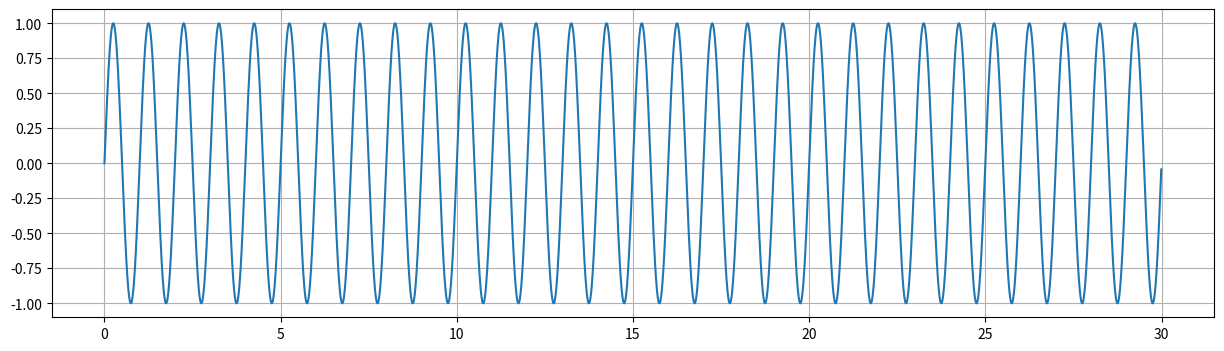
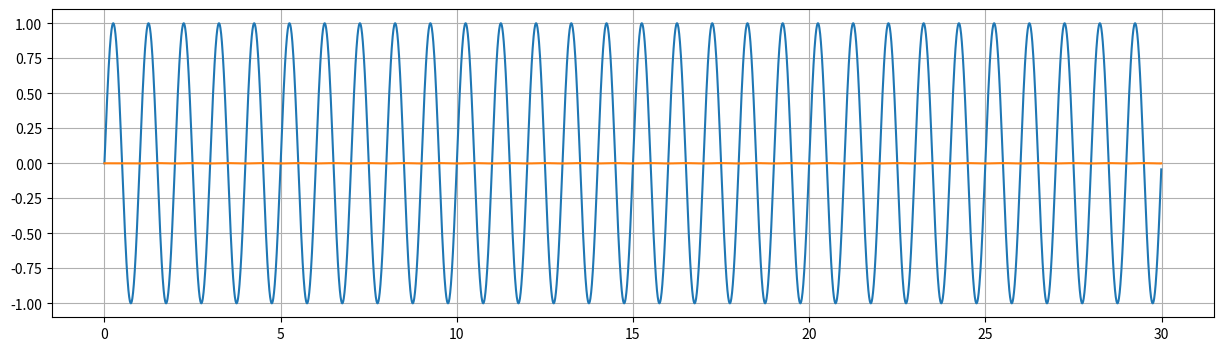
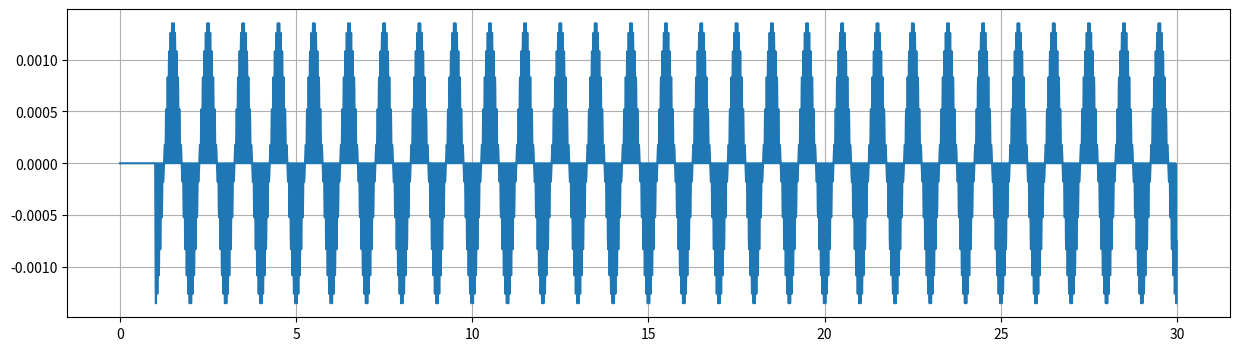
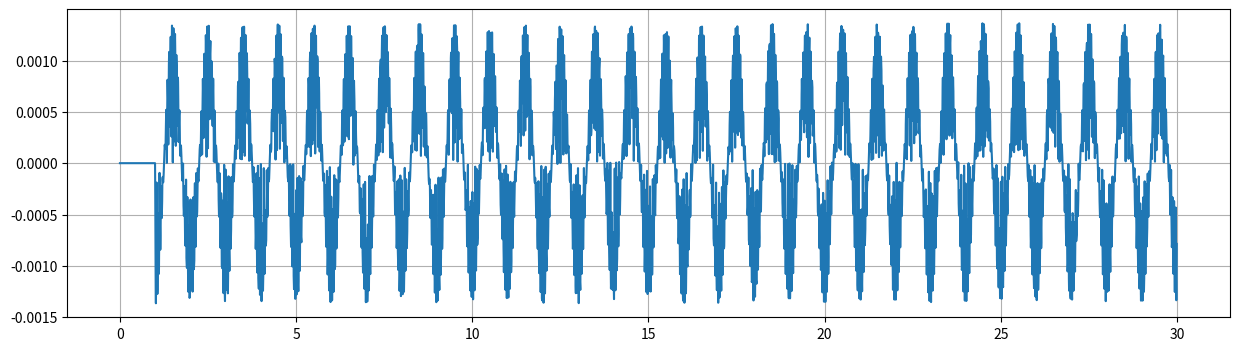

The script that saved these images, in order: (Note: this script raises an exception after producing the figures.)
import numpy
from matplotlib import pyplot

p = 1.                    # window size in days
delta_t = 1. / 24. / 6.   # model time step in days
duration = 30.            # simulation duration in days
n = 24                    # number of bins for history (covering period p)
missing_value = 0.       # value to return while the simulation has not covered 1 window size yet

class Filter:
   def __init__(self):
      self.history = numpy.zeros((n + 1,))   # one for each completed bin, plus one more for the bin currently being filled
      self.previous_time = 0.
      self.previous_value = 0
      self.ibin = -1
      self.bin_end_time = 0.
      self.mean_value = missing_value
      self.last_mean = 0.
      self.complete = False

   def __call__(self, now: float, value: float) -> float:
      binwidth = p / n
      if self.ibin == -1:
         self.previous_time = now
         self.bin_end_time = now + binwidth
         self.ibin = 0

      while now >= self.bin_end_time:
         dt = self.bin_end_time - self.previous_time

         # Interpolate to value at right bin time
         w = dt / (now - self.previous_time)

         # Increment the bin we are completing (history[ibin]) and mean
         #bin_end_value = (1 - w) * self.previous_value + w * value
         #self.history[self.ibin] += 0.5 * dt * (self.previous_value + bin_end_value) / p
         self.history[self.ibin] += (self.previous_value + 0.5 * w * (value - self.previous_value)) * dt / p
         if self.complete:
            # We already had a complete history (bins covering the full window size). Add the newly full bin, subtract the oldest bin
            self.last_mean += self.history[self.ibin] - self.history[self.ibin + 1 if self.ibin != n else 0]
         elif self.ibin == n - 1:
            # We just completed our history. create the mean by summing all filled bins.
            self.last_mean = self.history[:n, ...].sum(axis=0)
            self.complete = True
         self.ibin = 0 if self.ibin == n else self.ibin + 1
         self.history[self.ibin] = 0.

         self.previous_time = self.bin_end_time
         self.previous_value += w * (value - self.previous_value)
         self.bin_end_time += binwidth

      # increment current bin (history[ibin])
      self.history[self.ibin] += 0.5 * (self.previous_value + value) / p * (now - self.previous_time)
      if self.complete:
         # we have a complete history - update the mean
         self.mean_value = self.last_mean + self.history[self.ibin] - self.history[self.ibin + 1 if self.ibin != n else 0] * (now - self.bin_end_time + binwidth) / binwidth

      self.previous_time = now
      self.previous_value = value
      return self.mean_value

# Calculate and plot variable for which to compute the running mean
times = numpy.arange(0, duration, delta_t)
values = numpy.sin(2 * numpy.pi * times)

fig, ax  = pyplot.subplots(figsize=(15, 4))
ax.plot(times, values)
ax.grid()

# Compute and plot the running mean
filter = Filter()
filtered = numpy.empty_like(values)
for i, (time, value) in enumerate(zip(times, values)):
   filtered[i] = filter(time, value)

fig, ax  = pyplot.subplots(figsize=(15, 4))
ax.plot(times, values)
ax.plot(times, filtered)
ax.grid()

# Compare running mean with analytical solution
# (this requires the window size to be a multiple of the model time step)
assert abs(p % delta_t) < 1e-15, 'Window size %s is not a multiple of the model time step %s. Residual: %s' % (p, delta_t, p % delta_t)
nstep = int(round(p / delta_t))
analytical = numpy.full_like(values, missing_value)
for i, (time, value) in enumerate(zip(times, values)):
   if i >= nstep:
      centers = 0.5 * (values[i - nstep:i] + values[i - nstep + 1:i + 1])
      analytical[i] = centers.mean()

fig, ax  = pyplot.subplots(figsize=(15, 4))
ax.plot(times, filtered - analytical)
ax.grid()


# Now try with randomly varying time step
filter = Filter()
time = 0.
rtimes, rvalues, rfiltered = [], [], []
while time < duration:
   value = numpy.sin(2 * numpy.pi * time)
   rtimes.append(time)
   rvalues.append(value)
   rfiltered.append(filter(time, value))
   dt = 2 * delta_t * numpy.random.rand()
   time += dt

fig, ax  = pyplot.subplots(figsize=(15, 4))
#ax.plot(rtimes, rvalues)
ax.plot(rtimes, rfiltered)
ax.grid()

# Now try the running mean filter in FABM itself
import pyfabm
config = {'instances': {'mean': {'model': 'interior_running_mean', 'parameters': {'window': 86400, 'n': 24, 'missing_value': -2}}}}
m = pyfabm.Model(config)
invar = m.findDependency('mean/source')
outvar = m.findDiagnosticVariable('mean/mean')
invar.value = missing_value
m.cell_thickness = 1
m.start()
fabm_fitered = numpy.empty_like(values)
for i, (time, value) in enumerate(zip(times, values)):
   invar.value = value
   m.getRates(time * 86400, surface=True)
   fabm_fitered[i] = outvar.value

fig, ax  = pyplot.subplots(figsize=(15, 4))
ax.plot(times, fabm_fitered - analytical)
ax.grid()


